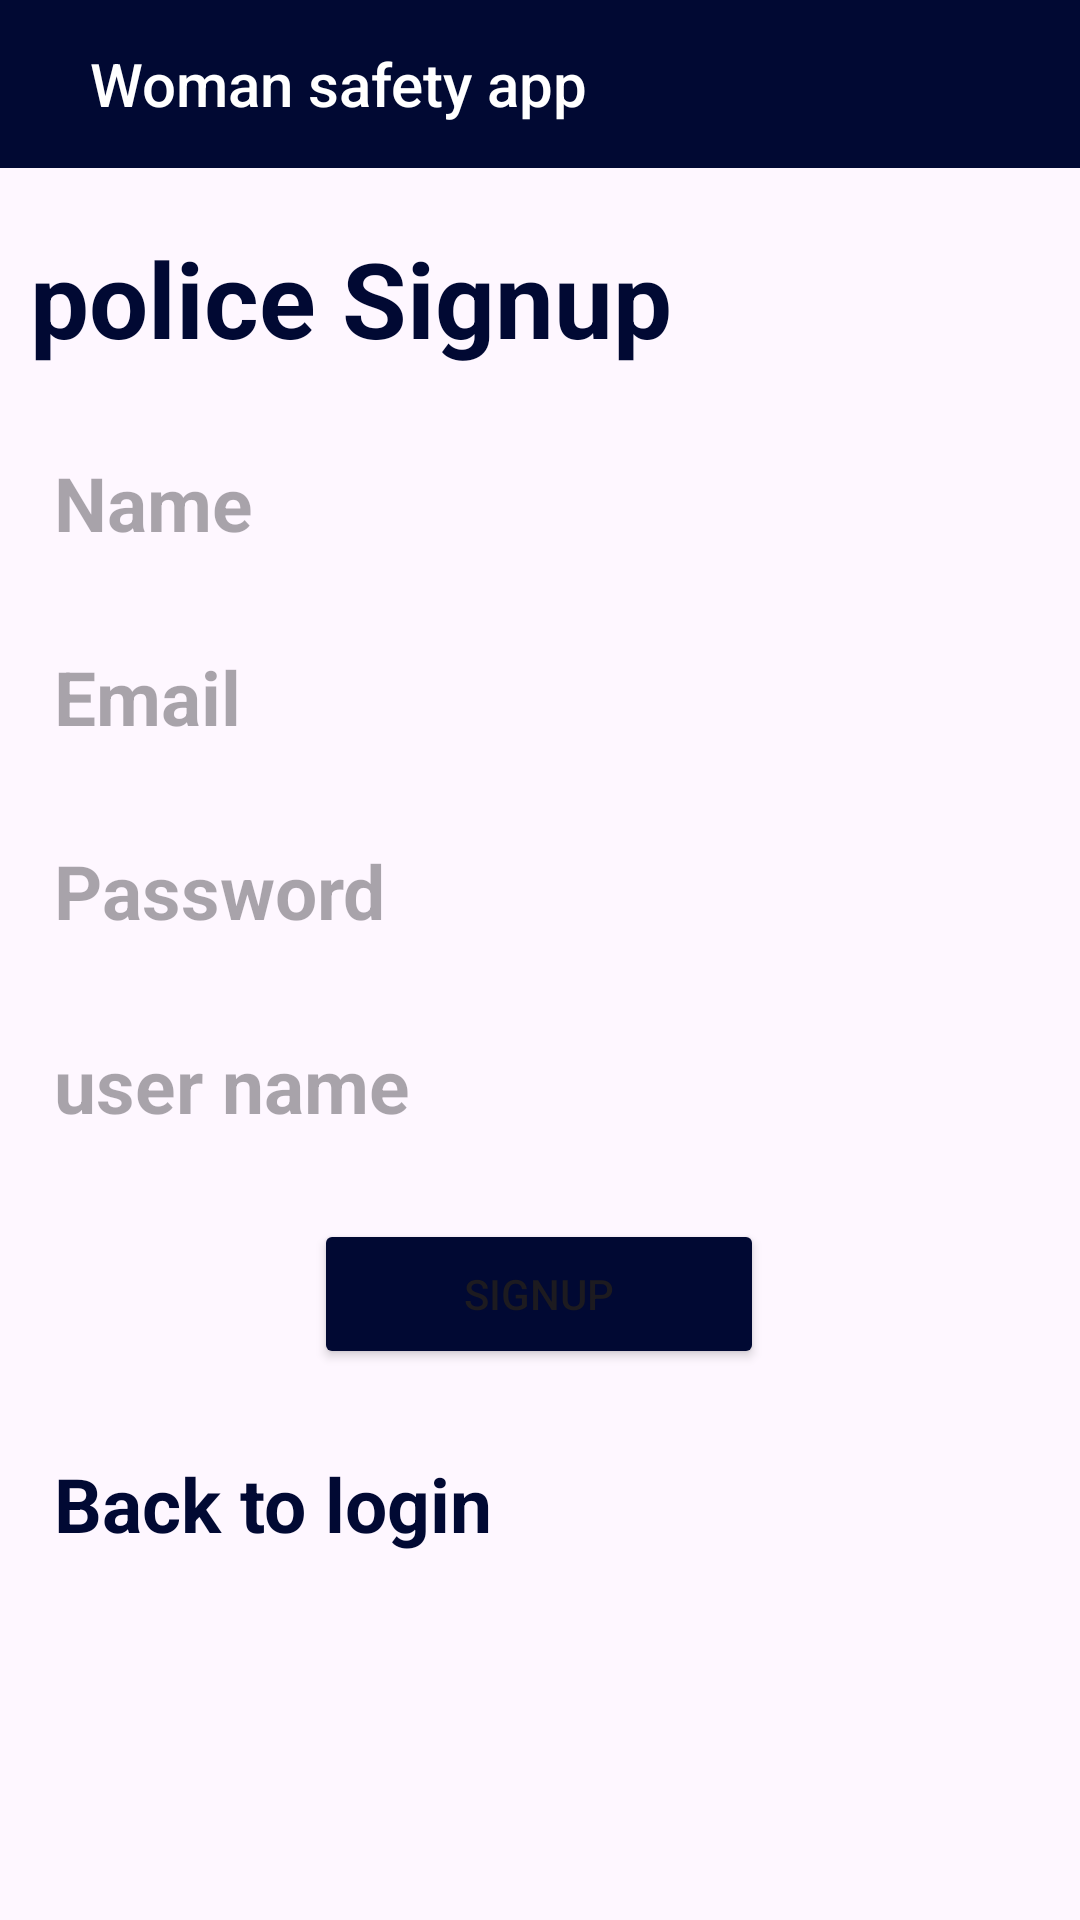

Here is an Android app screen rendered from its layout file. Give the layout XML and the strings, colors and styles it references.
<!-- AndroidManifest.xml: application theme Theme.WomanSafteyApp -->
<!-- res/layout/activity_policesignup.xml -->
<?xml version="1.0" encoding="utf-8"?>
<androidx.constraintlayout.widget.ConstraintLayout xmlns:android="http://schemas.android.com/apk/res/android"
    xmlns:app="http://schemas.android.com/apk/res-auto"
    xmlns:tools="http://schemas.android.com/tools"
    android:id="@+id/main"
    android:layout_width="match_parent"
    android:layout_height="match_parent"
    tools:context=".policesignup">

    <androidx.appcompat.widget.Toolbar
        android:id="@+id/toolbar"
        android:layout_width="match_parent"
        android:layout_height="wrap_content"
        android:background="@color/dark_blue"
        android:theme="@style/Theme.AppCompat.DayNight.DarkActionBar"
        app:title="@string/tool_bar"
        app:titleMarginStart="30dp"
        app:titleTextColor="@color/white"
        app:logo="@drawable/baseline_arrow_back_24"
        app:layout_constraintTop_toTopOf="parent"/>

    <TextView
        android:id="@+id/ps_textView"
        android:layout_width="0dp"
        android:layout_height="wrap_content"
        android:layout_marginStart="10dp"
        android:layout_marginTop="20dp"
        android:layout_marginEnd="10dp"
        android:text="@string/pst1"
        android:textColor="@color/dark_blue"
        android:textSize="35sp"
        android:textStyle="bold"
        app:layout_constraintEnd_toEndOf="parent"
        app:layout_constraintHorizontal_bias="0.0"
        app:layout_constraintStart_toStartOf="parent"
        app:layout_constraintTop_toBottomOf="@+id/toolbar" />


    <EditText
        android:id="@+id/ps_name"
        android:layout_width="0dp"
        android:layout_height="wrap_content"
        android:layout_marginStart="10dp"
        android:layout_marginEnd="10dp"
        android:layout_marginTop="20dp"
        android:background="@drawable/lavender_border"
        android:ems="12"
        android:padding="8dp"
        android:hint="@string/pst2"
        android:textColor="@color/dark_blue"
        android:textSize="25sp"
        android:textStyle="bold"
        app:layout_constraintEnd_toEndOf="parent"
        app:layout_constraintHorizontal_bias="0.0"
        app:layout_constraintStart_toStartOf="parent"
        app:layout_constraintTop_toBottomOf="@id/ps_textView" />


    <EditText
        android:id="@+id/ps_email"
        android:layout_width="0dp"
        android:layout_height="wrap_content"
        android:layout_marginStart="10dp"
        android:layout_marginEnd="10dp"
        android:layout_marginTop="15dp"
        android:background="@drawable/lavender_border"
        android:ems="12"
        android:padding="8dp"
        android:hint="@string/pst3"
        android:textColor="@color/dark_blue"
        android:textSize="25sp"
        android:textStyle="bold"
        app:layout_constraintEnd_toEndOf="parent"
        app:layout_constraintHorizontal_bias="0.0"
        app:layout_constraintStart_toStartOf="parent"
        app:layout_constraintTop_toBottomOf="@+id/ps_name"
        tools:layout_editor_absoluteY="363dp" />
    <EditText
        android:id="@+id/ps_password"
        android:layout_width="0dp"
        android:layout_height="wrap_content"
        android:layout_marginStart="10dp"
        android:layout_marginEnd="10dp"
        android:layout_marginTop="15dp"
        android:background="@drawable/lavender_border"
        android:ems="12"
        android:padding="8dp"
        android:hint="@string/pst4"
        android:textColor="@color/dark_blue"
        android:textSize="25sp"
        android:textStyle="bold"
        app:layout_constraintEnd_toEndOf="parent"
        app:layout_constraintHorizontal_bias="0.0"
        app:layout_constraintStart_toStartOf="parent"
        app:layout_constraintTop_toBottomOf="@+id/ps_email"
        tools:layout_editor_absoluteY="363dp" />
    <EditText
        android:id="@+id/ps_username"
        android:layout_width="0dp"
        android:layout_height="wrap_content"
        android:layout_marginStart="10dp"
        android:layout_marginEnd="10dp"
        android:layout_marginTop="15dp"
        android:background="@drawable/lavender_border"
        android:ems="12"
        android:padding="8dp"
        android:hint="@string/pst5"
        android:textColor="@color/dark_blue"
        android:textSize="25sp"
        android:textStyle="bold"
        app:layout_constraintEnd_toEndOf="parent"
        app:layout_constraintHorizontal_bias="0.0"
        app:layout_constraintStart_toStartOf="parent"
        app:layout_constraintTop_toBottomOf="@+id/ps_password"
        tools:layout_editor_absoluteY="363dp" />


    <Button
        android:id="@+id/button3"
        android:layout_width="150dp"
        android:layout_height="50dp"
        android:layout_marginEnd="20dp"
        android:layout_marginStart="20dp"
        android:backgroundTint="@color/dark_blue"
        android:text="@string/psb6"
        android:layout_marginTop="20dp"
        app:layout_constraintEnd_toEndOf="parent"
        app:layout_constraintTop_toBottomOf="@+id/ps_username"
        app:layout_constraintHorizontal_bias="0.498"
        app:layout_constraintStart_toStartOf="parent"
        tools:layout_editor_absoluteY="432dp" />

    <TextView
        android:id="@+id/pback_login"
        android:layout_width="0dp"
        android:layout_height="wrap_content"
        android:layout_marginStart="10dp"
        android:layout_marginEnd="10dp"
        android:layout_marginTop="20dp"
        android:background="@drawable/lavender_border"
        android:ems="12"
        android:padding="8dp"
        android:text="@string/pst7"

        android:textColor="@color/dark_blue"
        android:textSize="25sp"
        android:textStyle="bold"
        app:layout_constraintTop_toBottomOf="@+id/button3"
        app:layout_constraintEnd_toEndOf="parent"
        app:layout_constraintHorizontal_bias="0.0"
        app:layout_constraintStart_toStartOf="parent"
        tools:layout_editor_absoluteY="511dp" />
</androidx.constraintlayout.widget.ConstraintLayout>
<!-- resources referenced by this layout -->
<resources>
  <color name="dark_blue">#010933</color>
  <color name="white">#FFFFFFFF</color>
  <string name="psb6">Signup </string>
  <string name="pst1">police Signup</string>
  <string name="pst2">Name</string>
  <string name="pst3">Email</string>
  <string name="pst4">Password</string>
  <string name="pst5">user name</string>
  <string name="pst7">Back to login</string>
      // menu ky string user home page
  <string name="tool_bar">Woman safety app</string>
      //LOGIN WITH YOUR ACCOUNT
  <style name="Theme.WomanSafteyApp" parent="Base.Theme.WomanSafteyApp" />
  <style name="Base.Theme.WomanSafteyApp" parent="Theme.Material3.DayNight.NoActionBar">
          
          
          <item name="colorPrimary">@color/dark_blue</item>
          <item name="colorPrimaryVariant">@color/dark_blue</item>
          <item name="colorOnPrimary">@color/white</item>
          <item name="colorOnSecondary">@color/white</item>
  
  
  
      </style>
</resources>
